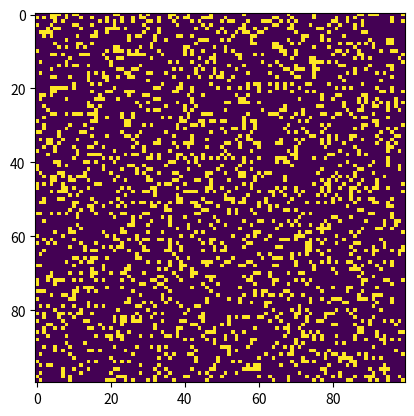

The matplotlib source for this figure:
import numpy as np
import matplotlib.pyplot as plt
import matplotlib.animation as animation

def update(frameNum, img, grid, N):
    newGrid = grid.copy()
    for i in range(N):
        for j in range(N):
            total = int((grid[i, (j-1)%N] + grid[i, (j+1)%N] +
                         grid[(i-1)%N, j] + grid[(i+1)%N, j] +
                         grid[(i-1)%N, (j-1)%N] + grid[(i-1)%N, (j+1)%N] +
                         grid[(i+1)%N, (j-1)%N] + grid[(i+1)%N, (j+1)%N])/255)
            if grid[i, j] == ON:
                if (total < 2) or (total > 3):
                    newGrid[i, j] = OFF
            else:
                if total == 3:
                    newGrid[i, j] = ON
    img.set_data(newGrid)
    grid[:] = newGrid[:]
    return img

# Set the size of the grid
N = 100
ON = 255
OFF = 0

# Create a random initial grid
grid = np.random.choice([ON, OFF], N*N, p=[0.2, 0.8]).reshape(N, N)

# Set up the animation
fig, ax = plt.subplots()
img = ax.imshow(grid, interpolation='nearest')
ani = animation.FuncAnimation(fig, update, fargs=(img, grid, N),
                              frames=10,
                              interval=50,
                              save_count=50)

plt.show()
